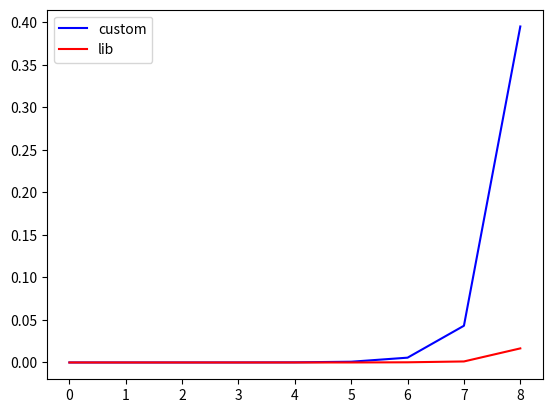

The matplotlib source for this figure:
import numpy as np
from itertools import permutations
import time
import matplotlib.pyplot as plt
# to compare the performance of synchronous and asynchronous matrix multiplication

def timemults(func1, func2, func3):
    size = 9
    avs =5
    list1, list2, list3 = [], [], []
    average1, average2, average3 = np.zeros((avs)), np.zeros((avs)), np.zeros((avs))

    for i in range(size):
        for j in range(avs):
            m1 = np.random.rand(i, i) * 10
            m2 = np.random.rand(i, i) * 10

            a = time.perf_counter()
            _ = func1(i)
            b = time.perf_counter()
            average1[j] = b-a

            a = time.perf_counter()
            _ = func2(i)
            b = time.perf_counter()
            average2[j] = b-a
            
            a = time.perf_counter()
            _ = func3(m1,m2)
            b = time.perf_counter()
            average3[j] = b-a
        list1.append(np.average(average1))
        list2.append(np.average(average2))
        list3.append(np.average(average3))
        average1, average2, average3 = np.zeros((avs)), np.zeros((avs)), np.zeros((avs))
        print(i)
    
    #plt.rcParams["figure.figsize"] = [7.50, 3.50]
    #plt.rcParams["figure.autolayout"] = True
    r = np.arange(size)
    #plt.title("time taken by matrix multiplications with increase in input matrix size")
    plt.plot(r, list1, color="blue", label="custom")
    plt.plot(r, list2, color="red", label="lib")
    #plt.plot(r, list3, color="green", label="np.matmul")
    plt.legend(loc="upper left")
    plt.show()

def fact(n):
    prod = 1
    for i in range(1, n+1):
        prod = prod * i
    return prod

def perm(n):
    grid = np.array([[1 for i in range(n)] for j in range(fact(n))])
    x = n + 1
    
    def rec(n, grid, history):
        prev = 0
        run = True
        for i in range(1, x):
            for j in history:
                if j == i:
                    run = False
            if run:
                looplist = history.copy()
                looplist.append(i)
                grid[prev:prev + fact(n-1), 0] = i
                grid[prev:prev + fact(n-1), 1:] = rec(n-1, grid[prev:prev + fact(n-1), 1:], looplist)
                prev = prev + fact(n-1)
            run = True
        return grid
    
    grid = rec(n, grid, [])
    return grid

def ident(n):
    return set(permutations(np.arange(int(n))))

timemults(perm, ident, np.matmul)
